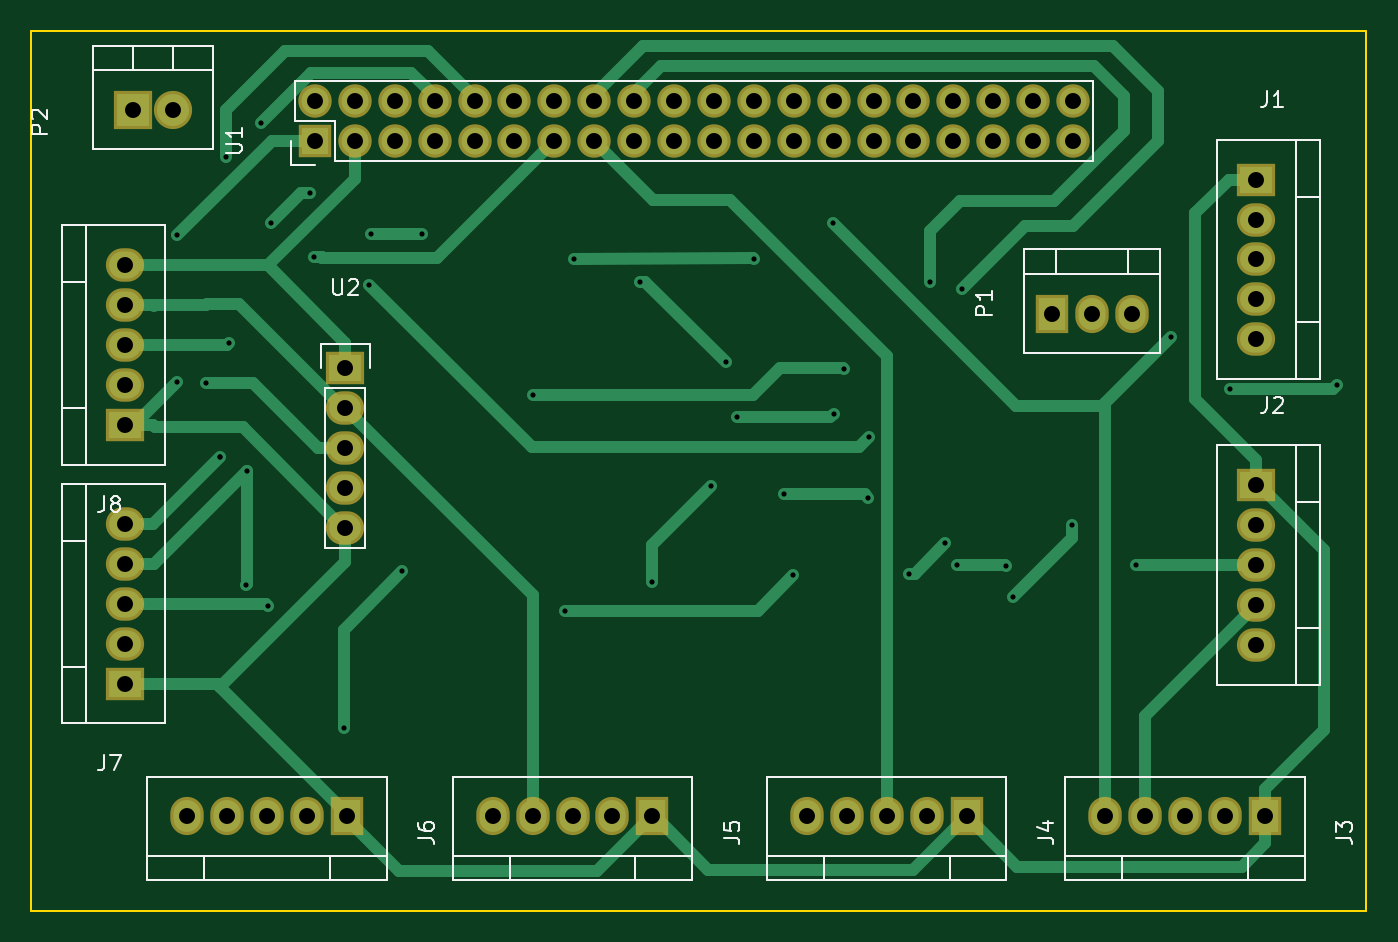
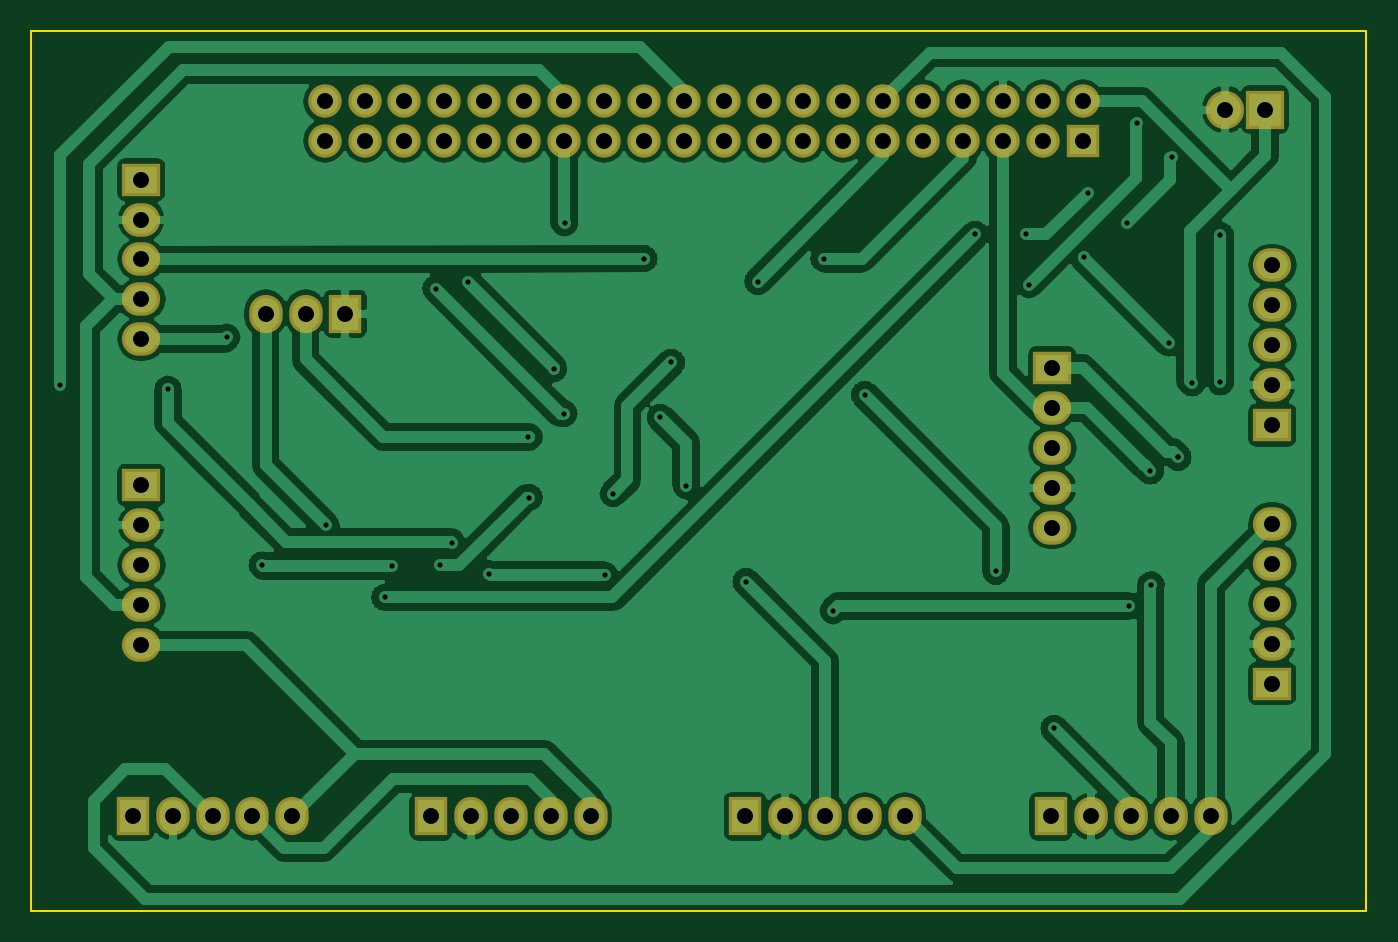
Circuit board: 8 layer files. Board 85.0 x 56.0 mm.
- bottom_copper: PI_Cape-B.Cu.gbl (104041 bytes)
- bottom_mask: PI_Cape-B.Mask.gbs (2805 bytes)
- bottom_silk: PI_Cape-B.SilkS.gbo (285 bytes)
- outline: PI_Cape-Edge.Cuts.gm1 (505 bytes)
- top_copper: PI_Cape-F.Cu.gtl (11024 bytes)
- top_mask: PI_Cape-F.Mask.gts (2805 bytes)
- top_silk: PI_Cape-F.SilkS.gto (12474 bytes)
- drill: PI_Cape.drl (2132 bytes)

=== bottom_copper: PI_Cape-B.Cu.gbl (104041 bytes, source omitted) ===
=== bottom_mask: PI_Cape-B.Mask.gbs ===
G04 #@! TF.FileFunction,Soldermask,Bot*
%FSLAX46Y46*%
G04 Gerber Fmt 4.6, Leading zero omitted, Abs format (unit mm)*
G04 Created by KiCad (PCBNEW 4.0.2+dfsg1-stable) date Thu 29 Mar 2018 09:38:32 PM EDT*
%MOMM*%
G01*
G04 APERTURE LIST*
%ADD10C,0.100000*%
%ADD11R,2.127200X2.432000*%
%ADD12O,2.127200X2.432000*%
%ADD13R,2.432000X2.127200*%
%ADD14O,2.432000X2.127200*%
%ADD15R,2.432000X2.432000*%
%ADD16O,2.432000X2.432000*%
%ADD17R,2.127200X2.127200*%
%ADD18O,2.127200X2.127200*%
G04 APERTURE END LIST*
D10*
D11*
X84540000Y-90000000D03*
D12*
X82000000Y-90000000D03*
X79460000Y-90000000D03*
X76920000Y-90000000D03*
X74380000Y-90000000D03*
D13*
X31000000Y-81540000D03*
D14*
X31000000Y-79000000D03*
X31000000Y-76460000D03*
X31000000Y-73920000D03*
X31000000Y-71380000D03*
D13*
X103000000Y-49460000D03*
D14*
X103000000Y-52000000D03*
X103000000Y-54540000D03*
X103000000Y-57080000D03*
X103000000Y-59620000D03*
D13*
X103000000Y-68920000D03*
D14*
X103000000Y-71460000D03*
X103000000Y-74000000D03*
X103000000Y-76540000D03*
X103000000Y-79080000D03*
D11*
X103540000Y-90000000D03*
D12*
X101000000Y-90000000D03*
X98460000Y-90000000D03*
X95920000Y-90000000D03*
X93380000Y-90000000D03*
D11*
X64540000Y-90000000D03*
D12*
X62000000Y-90000000D03*
X59460000Y-90000000D03*
X56920000Y-90000000D03*
X54380000Y-90000000D03*
D11*
X45080000Y-90000000D03*
D12*
X42540000Y-90000000D03*
X40000000Y-90000000D03*
X37460000Y-90000000D03*
X34920000Y-90000000D03*
D13*
X31000000Y-65080000D03*
D14*
X31000000Y-62540000D03*
X31000000Y-60000000D03*
X31000000Y-57460000D03*
X31000000Y-54920000D03*
D15*
X31460000Y-45000000D03*
D16*
X34000000Y-45000000D03*
D17*
X43060000Y-47000000D03*
D18*
X43060000Y-44460000D03*
X45600000Y-47000000D03*
X45600000Y-44460000D03*
X48140000Y-47000000D03*
X48140000Y-44460000D03*
X50680000Y-47000000D03*
X50680000Y-44460000D03*
X53220000Y-47000000D03*
X53220000Y-44460000D03*
X55760000Y-47000000D03*
X55760000Y-44460000D03*
X58300000Y-47000000D03*
X58300000Y-44460000D03*
X60840000Y-47000000D03*
X60840000Y-44460000D03*
X63380000Y-47000000D03*
X63380000Y-44460000D03*
X65920000Y-47000000D03*
X65920000Y-44460000D03*
X68460000Y-47000000D03*
X68460000Y-44460000D03*
X71000000Y-47000000D03*
X71000000Y-44460000D03*
X73540000Y-47000000D03*
X73540000Y-44460000D03*
X76080000Y-47000000D03*
X76080000Y-44460000D03*
X78620000Y-47000000D03*
X78620000Y-44460000D03*
X81160000Y-47000000D03*
X81160000Y-44460000D03*
X83700000Y-47000000D03*
X83700000Y-44460000D03*
X86240000Y-47000000D03*
X86240000Y-44460000D03*
X88780000Y-47000000D03*
X88780000Y-44460000D03*
X91320000Y-47000000D03*
X91320000Y-44460000D03*
D11*
X90000000Y-58000000D03*
D12*
X92540000Y-58000000D03*
X95080000Y-58000000D03*
D13*
X45000000Y-61460000D03*
D14*
X45000000Y-64000000D03*
X45000000Y-66540000D03*
X45000000Y-69080000D03*
X45000000Y-71620000D03*
M02*

=== bottom_silk: PI_Cape-B.SilkS.gbo ===
G04 #@! TF.FileFunction,Legend,Bot*
%FSLAX46Y46*%
G04 Gerber Fmt 4.6, Leading zero omitted, Abs format (unit mm)*
G04 Created by KiCad (PCBNEW 4.0.2+dfsg1-stable) date Thu 29 Mar 2018 09:38:32 PM EDT*
%MOMM*%
G01*
G04 APERTURE LIST*
%ADD10C,0.100000*%
G04 APERTURE END LIST*
D10*
M02*

=== outline: PI_Cape-Edge.Cuts.gm1 ===
G04 #@! TF.FileFunction,Profile,NP*
%FSLAX46Y46*%
G04 Gerber Fmt 4.6, Leading zero omitted, Abs format (unit mm)*
G04 Created by KiCad (PCBNEW 4.0.2+dfsg1-stable) date Thu 29 Mar 2018 09:38:32 PM EDT*
%MOMM*%
G01*
G04 APERTURE LIST*
%ADD10C,0.100000*%
%ADD11C,0.150000*%
G04 APERTURE END LIST*
D10*
D11*
X110000000Y-40000000D02*
X110000000Y-96000000D01*
X25000000Y-96000000D02*
X110000000Y-96000000D01*
X25000000Y-40000000D02*
X25000000Y-96000000D01*
X25000000Y-40000000D02*
X110000000Y-40000000D01*
M02*

=== top_copper: PI_Cape-F.Cu.gtl (11024 bytes, source omitted) ===
=== top_mask: PI_Cape-F.Mask.gts ===
G04 #@! TF.FileFunction,Soldermask,Top*
%FSLAX46Y46*%
G04 Gerber Fmt 4.6, Leading zero omitted, Abs format (unit mm)*
G04 Created by KiCad (PCBNEW 4.0.2+dfsg1-stable) date Thu 29 Mar 2018 09:38:32 PM EDT*
%MOMM*%
G01*
G04 APERTURE LIST*
%ADD10C,0.100000*%
%ADD11R,2.127200X2.432000*%
%ADD12O,2.127200X2.432000*%
%ADD13R,2.432000X2.127200*%
%ADD14O,2.432000X2.127200*%
%ADD15R,2.432000X2.432000*%
%ADD16O,2.432000X2.432000*%
%ADD17R,2.127200X2.127200*%
%ADD18O,2.127200X2.127200*%
G04 APERTURE END LIST*
D10*
D11*
X84540000Y-90000000D03*
D12*
X82000000Y-90000000D03*
X79460000Y-90000000D03*
X76920000Y-90000000D03*
X74380000Y-90000000D03*
D13*
X31000000Y-81540000D03*
D14*
X31000000Y-79000000D03*
X31000000Y-76460000D03*
X31000000Y-73920000D03*
X31000000Y-71380000D03*
D13*
X103000000Y-49460000D03*
D14*
X103000000Y-52000000D03*
X103000000Y-54540000D03*
X103000000Y-57080000D03*
X103000000Y-59620000D03*
D13*
X103000000Y-68920000D03*
D14*
X103000000Y-71460000D03*
X103000000Y-74000000D03*
X103000000Y-76540000D03*
X103000000Y-79080000D03*
D11*
X103540000Y-90000000D03*
D12*
X101000000Y-90000000D03*
X98460000Y-90000000D03*
X95920000Y-90000000D03*
X93380000Y-90000000D03*
D11*
X64540000Y-90000000D03*
D12*
X62000000Y-90000000D03*
X59460000Y-90000000D03*
X56920000Y-90000000D03*
X54380000Y-90000000D03*
D11*
X45080000Y-90000000D03*
D12*
X42540000Y-90000000D03*
X40000000Y-90000000D03*
X37460000Y-90000000D03*
X34920000Y-90000000D03*
D13*
X31000000Y-65080000D03*
D14*
X31000000Y-62540000D03*
X31000000Y-60000000D03*
X31000000Y-57460000D03*
X31000000Y-54920000D03*
D15*
X31460000Y-45000000D03*
D16*
X34000000Y-45000000D03*
D17*
X43060000Y-47000000D03*
D18*
X43060000Y-44460000D03*
X45600000Y-47000000D03*
X45600000Y-44460000D03*
X48140000Y-47000000D03*
X48140000Y-44460000D03*
X50680000Y-47000000D03*
X50680000Y-44460000D03*
X53220000Y-47000000D03*
X53220000Y-44460000D03*
X55760000Y-47000000D03*
X55760000Y-44460000D03*
X58300000Y-47000000D03*
X58300000Y-44460000D03*
X60840000Y-47000000D03*
X60840000Y-44460000D03*
X63380000Y-47000000D03*
X63380000Y-44460000D03*
X65920000Y-47000000D03*
X65920000Y-44460000D03*
X68460000Y-47000000D03*
X68460000Y-44460000D03*
X71000000Y-47000000D03*
X71000000Y-44460000D03*
X73540000Y-47000000D03*
X73540000Y-44460000D03*
X76080000Y-47000000D03*
X76080000Y-44460000D03*
X78620000Y-47000000D03*
X78620000Y-44460000D03*
X81160000Y-47000000D03*
X81160000Y-44460000D03*
X83700000Y-47000000D03*
X83700000Y-44460000D03*
X86240000Y-47000000D03*
X86240000Y-44460000D03*
X88780000Y-47000000D03*
X88780000Y-44460000D03*
X91320000Y-47000000D03*
X91320000Y-44460000D03*
D11*
X90000000Y-58000000D03*
D12*
X92540000Y-58000000D03*
X95080000Y-58000000D03*
D13*
X45000000Y-61460000D03*
D14*
X45000000Y-64000000D03*
X45000000Y-66540000D03*
X45000000Y-69080000D03*
X45000000Y-71620000D03*
M02*

=== top_silk: PI_Cape-F.SilkS.gto (12474 bytes, source omitted) ===
=== drill: PI_Cape.drl ===
M48
;DRILL file {KiCad 4.0.2+dfsg1-stable} date Thu 29 Mar 2018 09:38:34 PM EDT
;FORMAT={3:3/ absolute / metric / suppress leading zeros}
FMAT,2
METRIC,TZ
T1C0.330
T2C1.016
%
G90
G05
M71
T1
X34300Y-53000
X34300Y-62350
X36100Y-62400
X37000Y-67146
X37000Y-67146
X37400Y-48000
X37600Y-59850
X38700Y-75250
X38750Y-68000
X39600Y-45850
X40100Y-76600
X40250Y-52250
X42750Y-50300
X43000Y-54400
X44900Y-84400
X46500Y-56150
X46650Y-52950
X48600Y-74400
X49900Y-52950
X56950Y-63150
X58950Y-76900
X59550Y-54500
X63750Y-55950
X64500Y-75050
X68300Y-68950
X69250Y-61100
X69950Y-64600
X71000Y-54500
X72950Y-69450
X73500Y-74650
X76050Y-52200
X76100Y-64350
X76750Y-61500
X78300Y-69700
X78350Y-65850
X80850Y-74550
X82200Y-56000
X83200Y-72600
X83950Y-74000
X84250Y-56400
X87050Y-74050
X87500Y-76050
X91250Y-71450
X95300Y-74000
X97550Y-59500
X101300Y-62800
X108150Y-62550
T2
X31000Y-54920
X31000Y-57460
X31000Y-60000
X31000Y-62540
X31000Y-65080
X31000Y-71380
X31000Y-73920
X31000Y-76460
X31000Y-79000
X31000Y-81540
X31460Y-45000
X34000Y-45000
X34920Y-90000
X37460Y-90000
X40000Y-90000
X42540Y-90000
X43060Y-44460
X43060Y-47000
X45000Y-61460
X45000Y-64000
X45000Y-66540
X45000Y-69080
X45000Y-71620
X45080Y-90000
X45600Y-44460
X45600Y-47000
X48140Y-44460
X48140Y-47000
X50680Y-44460
X50680Y-47000
X53220Y-44460
X53220Y-47000
X54380Y-90000
X55760Y-44460
X55760Y-47000
X56920Y-90000
X58300Y-44460
X58300Y-47000
X59460Y-90000
X60840Y-44460
X60840Y-47000
X62000Y-90000
X63380Y-44460
X63380Y-47000
X64540Y-90000
X65920Y-44460
X65920Y-47000
X68460Y-44460
X68460Y-47000
X71000Y-44460
X71000Y-47000
X73540Y-44460
X73540Y-47000
X74380Y-90000
X76080Y-44460
X76080Y-47000
X76920Y-90000
X78620Y-44460
X78620Y-47000
X79460Y-90000
X81160Y-44460
X81160Y-47000
X82000Y-90000
X83700Y-44460
X83700Y-47000
X84540Y-90000
X86240Y-44460
X86240Y-47000
X88780Y-44460
X88780Y-47000
X90000Y-58000
X91320Y-44460
X91320Y-47000
X92540Y-58000
X93380Y-90000
X95080Y-58000
X95920Y-90000
X98460Y-90000
X101000Y-90000
X103000Y-49460
X103000Y-52000
X103000Y-54540
X103000Y-57080
X103000Y-59620
X103000Y-68920
X103000Y-71460
X103000Y-74000
X103000Y-76540
X103000Y-79080
X103540Y-90000
T0
M30

